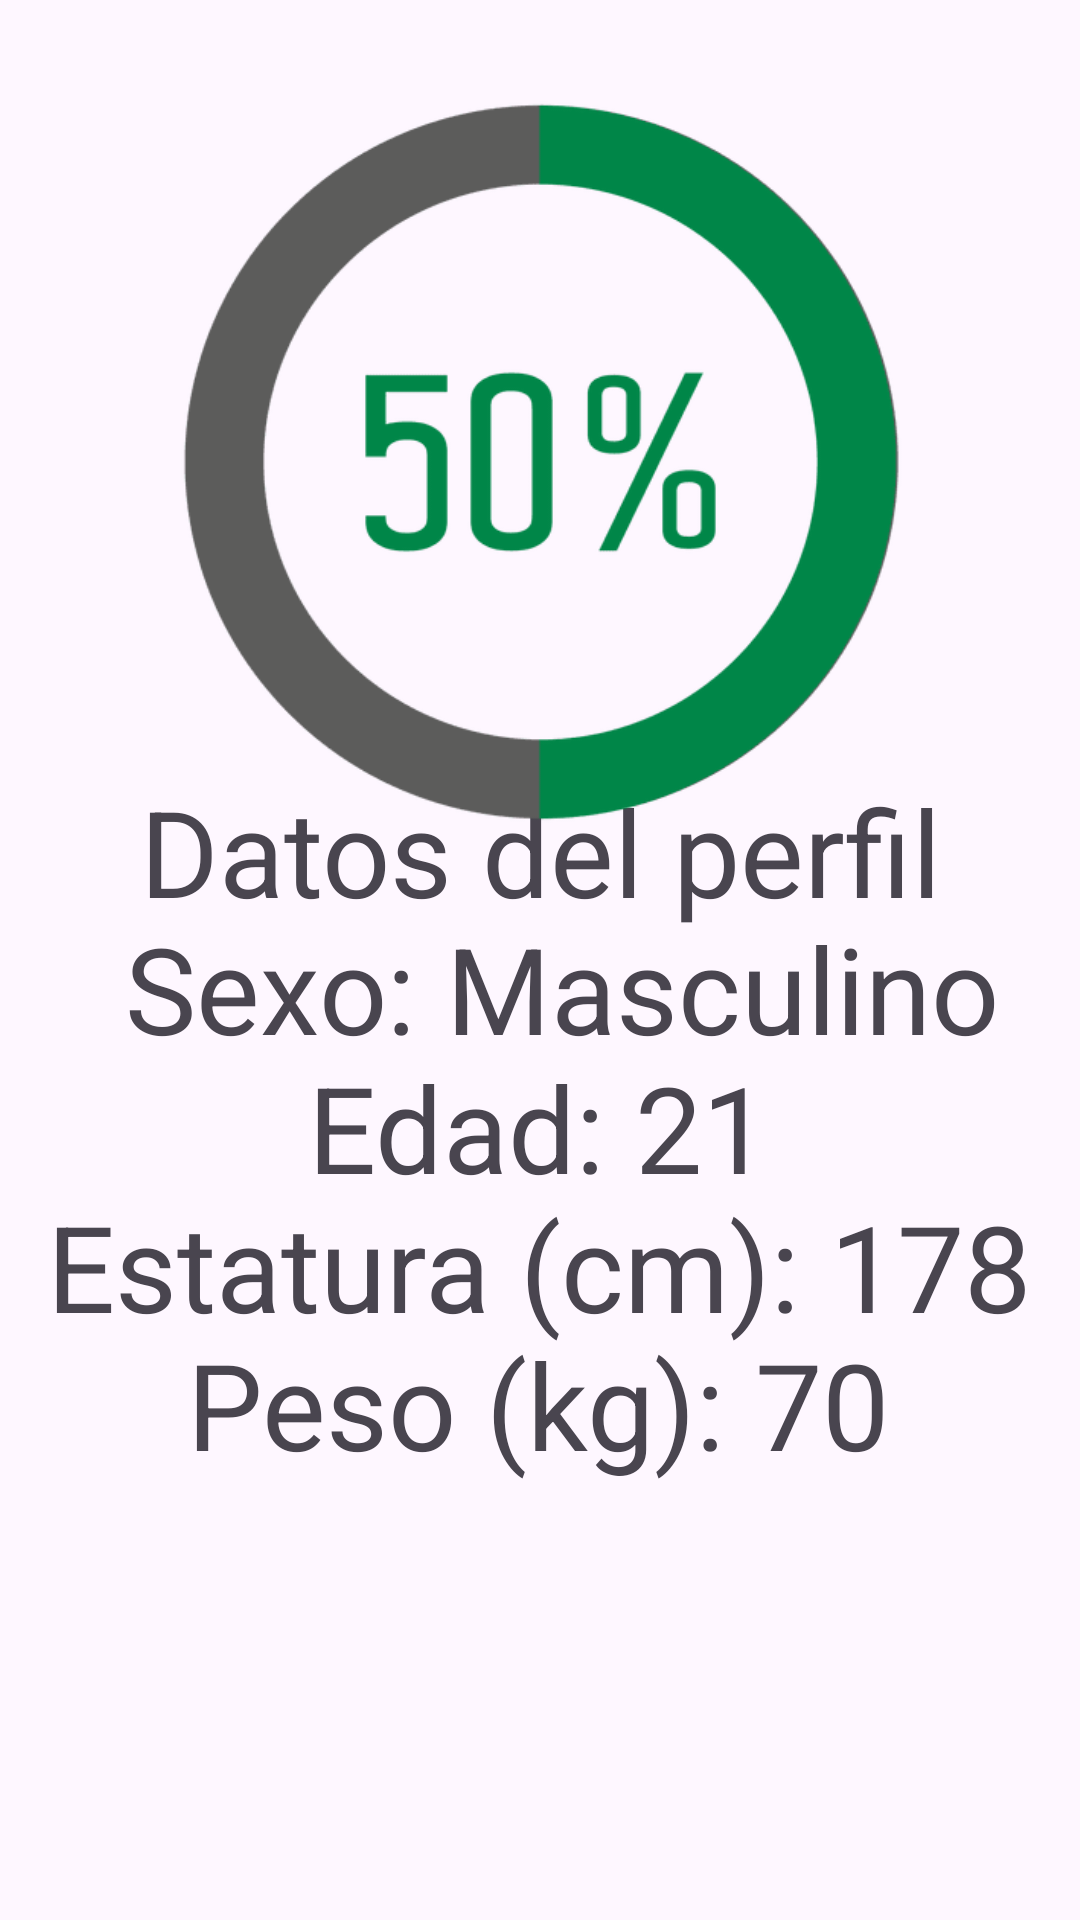

Android layout source for this screen:
<!-- AndroidManifest.xml: application theme Theme.FitLife365 -->
<!-- res/layout/health_evaluation.xml -->
<?xml version="1.0" encoding="utf-8"?>
<androidx.constraintlayout.widget.ConstraintLayout xmlns:android="http://schemas.android.com/apk/res/android"
    xmlns:app="http://schemas.android.com/apk/res-auto"
    xmlns:tools="http://schemas.android.com/tools"
    android:layout_width="match_parent"
    android:layout_height="match_parent">

    <TextView
        android:id="@+id/textView4"
        android:layout_width="wrap_content"
        android:layout_height="wrap_content"
        android:text="Datos del perfil"
        android:textSize="40dp"
        app:layout_constraintBottom_toBottomOf="parent"
        app:layout_constraintEnd_toEndOf="parent"
        app:layout_constraintStart_toStartOf="parent"
        app:layout_constraintTop_toTopOf="parent"
        app:layout_constraintVertical_bias="0.438" />

    <TextView
        android:id="@+id/textView6"
        android:layout_width="wrap_content"
        android:layout_height="wrap_content"
        android:text="Edad: 21"
        android:textSize="40dp"
        app:layout_constraintBottom_toBottomOf="parent"
        app:layout_constraintEnd_toEndOf="parent"
        app:layout_constraintHorizontal_bias="0.498"
        app:layout_constraintStart_toStartOf="parent"
        app:layout_constraintTop_toTopOf="parent"
        app:layout_constraintVertical_bias="0.595" />

    <TextView
        android:id="@+id/textView8"
        android:layout_width="wrap_content"
        android:layout_height="wrap_content"
        android:text="Peso (kg): 70"
        android:textSize="40dp"
        app:layout_constraintBottom_toBottomOf="parent"
        app:layout_constraintEnd_toEndOf="parent"
        app:layout_constraintHorizontal_bias="0.497"
        app:layout_constraintStart_toStartOf="parent"
        app:layout_constraintTop_toTopOf="parent"
        app:layout_constraintVertical_bias="0.752" />

    <TextView
        android:id="@+id/textView7"
        android:layout_width="wrap_content"
        android:layout_height="wrap_content"
        android:text="Estatura (cm): 178"
        android:textSize="40dp"
        app:layout_constraintBottom_toBottomOf="parent"
        app:layout_constraintEnd_toEndOf="parent"
        app:layout_constraintHorizontal_bias="0.493"
        app:layout_constraintStart_toStartOf="parent"
        app:layout_constraintTop_toTopOf="parent"
        app:layout_constraintVertical_bias="0.674" />

    <TextView
        android:id="@+id/textView5"
        android:layout_width="wrap_content"
        android:layout_height="wrap_content"
        android:text="Sexo: Masculino"
        android:textSize="40dp"
        app:layout_constraintBottom_toBottomOf="parent"
        app:layout_constraintEnd_toEndOf="parent"
        app:layout_constraintHorizontal_bias="0.605"
        app:layout_constraintStart_toStartOf="parent"
        app:layout_constraintTop_toTopOf="parent"
        app:layout_constraintVertical_bias="0.516" />

    <ImageView
        android:id="@+id/imageView9"
        android:layout_width="293dp"
        android:layout_height="260dp"
        app:layout_constraintBottom_toBottomOf="parent"
        app:layout_constraintEnd_toEndOf="parent"
        app:layout_constraintStart_toStartOf="parent"
        app:layout_constraintTop_toTopOf="parent"
        app:layout_constraintVertical_bias="0.063"
        app:srcCompat="@drawable/_66f926f271713ebfb783f1214405f5d_circulo_de_progreso_del_50_por_ciento" />

</androidx.constraintlayout.widget.ConstraintLayout>
<!-- resources referenced by this layout -->
<resources>
  <!-- drawable _66f926f271713ebfb783f1214405f5d_circulo_de_progreso_del_50_por_ciento: png bitmap (drawable, 13181 bytes) -->
  <style name="Theme.FitLife365" parent="Base.Theme.FitLife365" />
  <style name="Base.Theme.FitLife365" parent="Theme.Material3.DayNight.NoActionBar">
          
          
      </style>
</resources>
